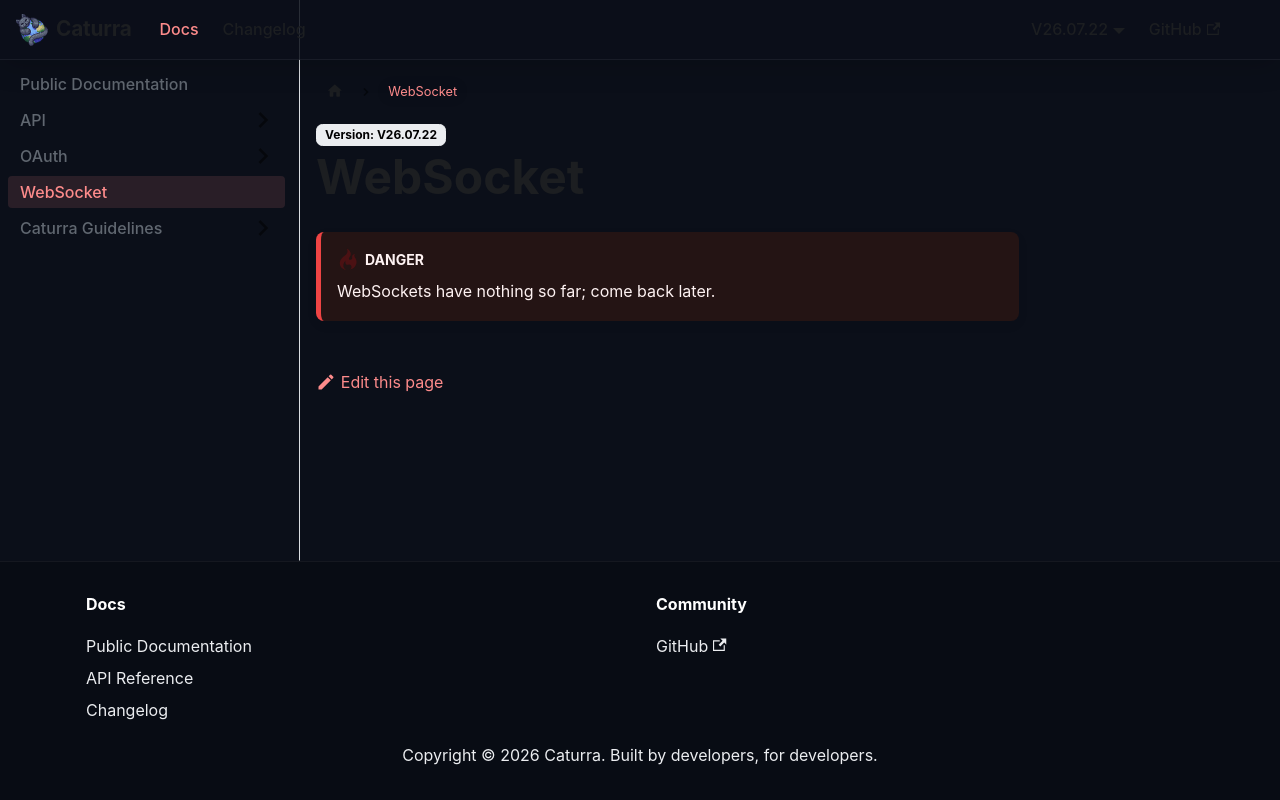

repository: CaturraSocial/documentation · page: docs/websocket.html · generator: docusaurus

---
noRobotsIndex: true
---

# WebSocket

:::danger
WebSockets have nothing so far; come back later.
:::
